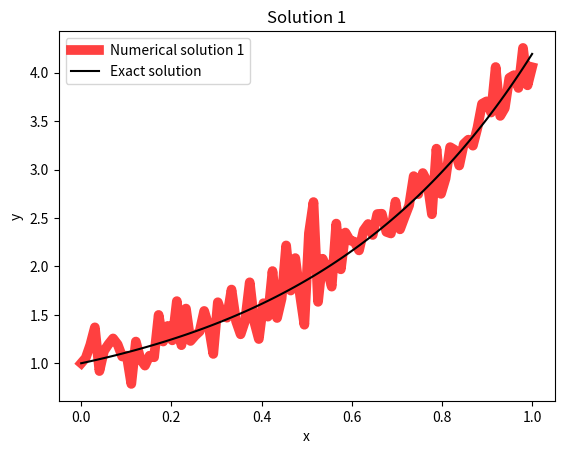
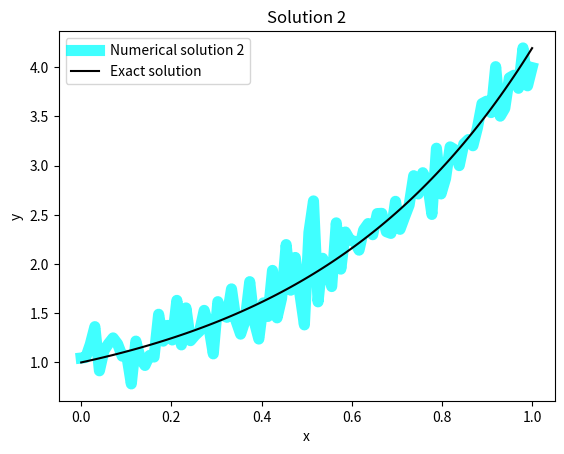
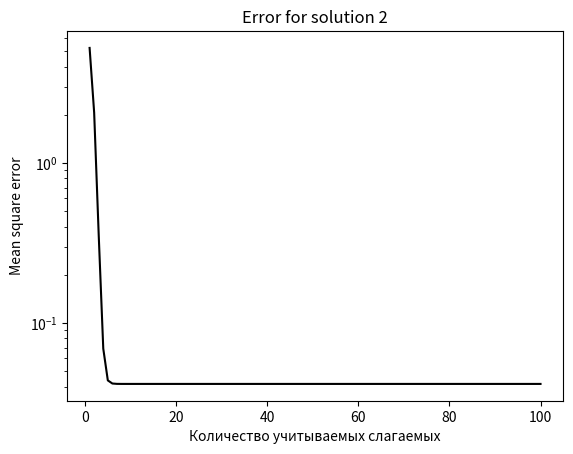

These figures' Python source, in order:
# -*- coding: utf-8 -*-
"""
Created on Sat Sep  9 13:43:11 2023

[redacted]
"""
#%%
# Работа №1: Решить уравнение Вольтерра 2-го рода методом трапеций и последовательных приближений
import numpy as np
import matplotlib.pyplot as plt

N = 10**2 # Количество точек, используемых при нахождении численного  решения с помощью квадратурных формул
right_border = 1 # Правая граница рассматриваемого отрезка
x = np.linspace(0, right_border, num=N)
h = right_border/N # Шаг при интегрировании с помощью квадратурных формулы

f = np.array([1.0 for _ in range(N)]) + 0.2*np.random.randn(N) # Значения правой части уравнения

K = np.zeros((N, N)) # Двумерный массив, содержащий значения ядра уравнения
for i in range(N):
    for j in range(i+1):
        K[i][j] = np.exp(x[i])*np.exp(-x[j])
        
# Функция, возращающая значения решения с помощью квадратурных формул
def solver_1(x, K, f, h, y_0=1.0, a=0.0):
    y = np.array([y_0 for _ in range(len(x))])
    for i in range(1, len(x)):
        SUM = np.sum(np.dot(K[i][1:i], y[1:i]))
        y[i] = (f[i] + h/2 * K[i][0]*y_0 + h * SUM) / (1 - h/2 * K[i][i])
    return y


num_y_1 = solver_1(x, K, f, h)

# Функция, возвращающая значения аналитического решения уравнения
def analytics_f(x):
    return 0.5*(1 + np.exp(2*x))

exact_y = np.array([analytics_f(i) for i in x])


plt.figure(1)
plt.plot(x, num_y_1, color="r", linewidth=7, alpha=0.75)
plt.plot(x, exact_y, "black")
plt.xlabel("x")
plt.ylabel("y")
plt.legend(['Numerical solution 1','Exact solution'], loc=2)
plt.title("Solution 1")

M = 100 # Количество учитываемых слагаемых в ряду
phi_arr = np.array([np.array([1.0 for _ in range(len(x))]) for _ in range(M)]) # Инициализируем массив, содержащий значения функций phi_m в различных точках рассматриваемого отрезка
phi_arr[0] = f
for i in range(1, M):
    for j in range(len(x)):
        SUM = np.sum(np.dot(K[j][1:j], phi_arr[i-1][1:j]))
        phi_arr[i][j] = (h/2 * (K[i][0]*phi_arr[i-1][0] + K[i][len(x) - 1]*phi_arr[i-1][len(x) - 1]) + h * SUM) # Заполняем массив соответствующими значениями, используя квадратурные формулы
        
# Функция, возвращающая значения решения уравнения с помощью итерационного метода
def solver_2(x, K, f, h, M=M): 
    y = np.array([0.0 for _ in range(len(x))])
    for i in range(M):
        y = y + phi_arr[i]
    return y

num_y_2 = solver_2(x, K, f, h)

plt.figure(2)
plt.plot(x, num_y_2, color="cyan", linewidth=8, alpha=0.75)
plt.plot(x, exact_y, "black")
plt.xlabel("x")
plt.ylabel("y")
plt.legend(['Numerical solution 2','Exact solution'], loc=2)
plt.title("Solution 2")

error_arr = np.array([np.sum((solver_2(x, K, f, h, M=i) - exact_y)**2) / len(exact_y) for i in range(M)])

plt.figure(3)
plt.plot([i for i in range(1, M + 1)], error_arr, color="black")
plt.yscale('log')
# plt.xscale('log')
plt.xlabel("Количество учитываемых слагаемых")
plt.ylabel("Mean square error")
plt.title("Error for solution 2")


plt.show



# %%
